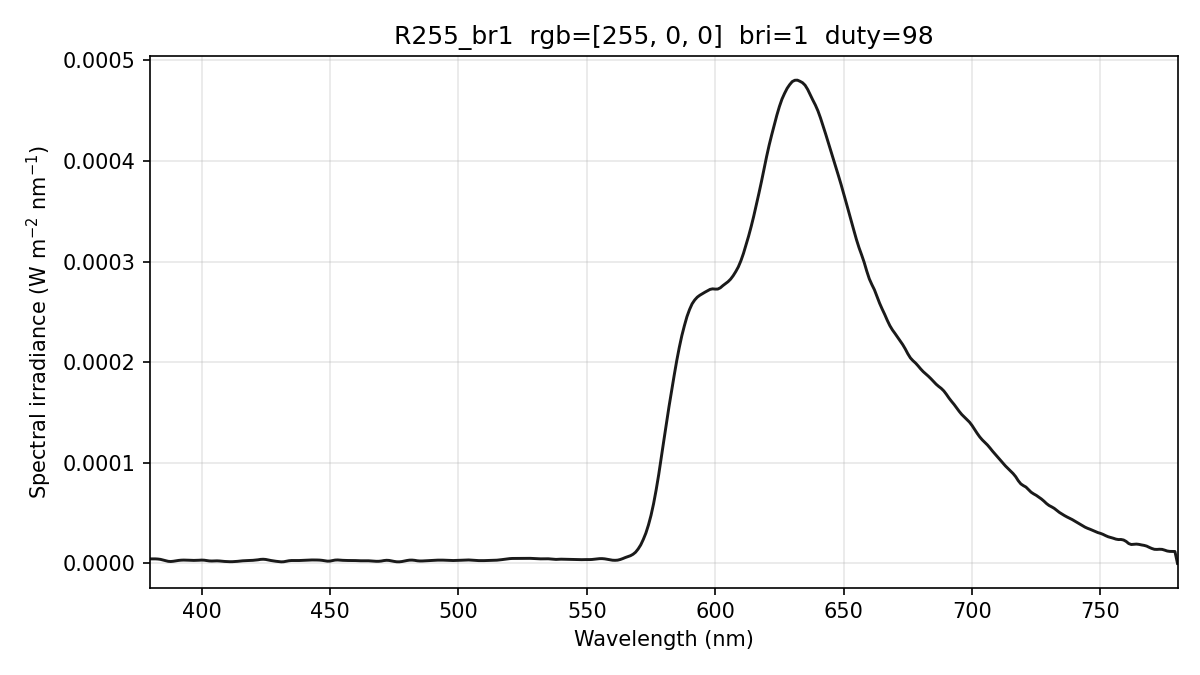

The table this chart was drawn from, first rows:
wavelength_nm, spectral_irradiance_W_m2_nm, spectral_irradiance_std_W_m2_nm, spectral_irradiance_uW_cm2_nm, photon_irradiance_photons_m2_s_nm, display_increment_W_m2_nm
380, 4.51916487e-06, 1.57944660e-06, 4.51916487e-04, 8.64500104e+12, -6.25913967e-08
381, 4.51916495e-06, 1.57944648e-06, 4.51916495e-04, 8.66775120e+12, -6.25916167e-08
382, 4.51916495e-06, 1.57944648e-06, 4.51916495e-04, 8.69050120e+12, -6.25916167e-08
383, 4.35629176e-06, 1.51770343e-06, 4.35629176e-04, 8.39922085e+12, 5.47801463e-07
384, 4.02787359e-06, 1.39919057e-06, 4.02787359e-04, 7.78628550e+12, 1.74592485e-06
385, 3.42943651e-06, 9.48097345e-07, 3.42943651e-04, 6.64671051e+12, 2.64553658e-06
386, 2.72385287e-06, 2.62626875e-07, 2.72385287e-04, 5.29290644e+12, 2.63624264e-06
387, 2.09040482e-06, 7.48161049e-07, 2.09040482e-04, 4.07253317e+12, 1.92303789e-06
388, 1.89895908e-06, 9.47509879e-07, 1.89895908e-04, 3.70911758e+12, 1.66615665e-06
389, 2.14951571e-06, 6.38426151e-07, 2.14951571e-04, 4.20933501e+12, 1.86559899e-06
390, 2.59883360e-06, 5.75685076e-07, 2.59883360e-04, 5.10230421e+12, 2.24742585e-06
391, 2.96250118e-06, 5.71027078e-07, 2.96250118e-04, 5.83120832e+12, 2.51149814e-06
392, 3.21955521e-06, 2.61509420e-07, 3.21955521e-04, 6.35338556e+12, 2.51346043e-06
393, 3.32669991e-06, 5.91873423e-08, 3.32669991e-04, 6.58156909e+12, 1.58793667e-06
394, 3.30295360e-06, 2.38957209e-07, 3.30295360e-04, 6.55121665e+12, -2.38926613e-07
395, 3.18017470e-06, 4.25165978e-07, 3.18017470e-04, 6.32370121e+12, -2.55852888e-06
396, 3.07734528e-06, 5.72977945e-07, 3.07734528e-04, 6.13471908e+12, -4.39431742e-06
397, 2.99446502e-06, 6.76133181e-07, 2.99446502e-04, 5.98457094e+12, -5.74629416e-06
398, 3.02109960e-06, 6.58785598e-07, 3.02109960e-04, 6.05300989e+12, -5.36147862e-06
399, 3.15505367e-06, 5.36598773e-07, 3.15505367e-04, 6.33728027e+12, -3.35586344e-06
400, 3.30970413e-06, 3.89670074e-07, 3.30970413e-04, 6.66457456e+12, -3.44650397e-07
401, 3.20861201e-06, 5.31383605e-07, 3.20861201e-04, 6.47716328e+12, 9.05122450e-07
402, 2.84491867e-06, 9.38385787e-07, 2.84491867e-04, 5.75730420e+12, 2.89879933e-07
403, 2.49126491e-06, 1.14271735e-06, 2.49126491e-04, 5.05415114e+12, -7.06133010e-07
404, 2.39326060e-06, 8.77076481e-07, 2.39326060e-04, 4.86737294e+12, -5.07799522e-07
405, 2.52973987e-06, 2.03443231e-07, 2.52973987e-04, 5.15767718e+12, 8.05766924e-07
406, 2.56540557e-06, 4.28417920e-07, 2.56540557e-04, 5.24330757e+12, 1.80753513e-06
407, 2.43062654e-06, 7.22084491e-07, 2.43062654e-04, 4.98007533e+12, 2.17220139e-06
408, 2.16952055e-06, 7.94298467e-07, 2.16952055e-04, 4.45602070e+12, 1.87494806e-06
409, 1.95265134e-06, 8.87947856e-07, 1.95265134e-04, 4.02041866e+12, 1.37738927e-06
410, 1.78001883e-06, 1.03519797e-06, 1.78001883e-04, 3.67393714e+12, 6.79524874e-07
411, 1.71011170e-06, 1.00299286e-06, 1.71011170e-04, 3.53825858e+12, -1.57817782e-07
412, 1.72896773e-06, 7.74551924e-07, 1.72896773e-04, 3.58597593e+12, -1.04213902e-06
413, 1.85867345e-06, 7.46945730e-07, 1.85867345e-04, 3.86434964e+12, -1.76582368e-06
414, 2.06464750e-06, 9.35414444e-07, 2.06464750e-04, 4.30298194e+12, -1.84528059e-06
415, 2.33956830e-06, 1.09368685e-06, 2.33956830e-04, 4.88772871e+12, -1.27663448e-06
416, 2.59786084e-06, 1.22877589e-06, 2.59786084e-04, 5.44042066e+12, -2.40929679e-07
417, 2.76885267e-06, 1.19381559e-06, 2.76885267e-04, 5.81244920e+12, 8.31312171e-07
418, 2.85657705e-06, 9.53506435e-07, 2.85657705e-04, 6.01098289e+12, 1.84943389e-06
419, 2.94965637e-06, 7.83520653e-07, 2.94965637e-04, 6.22169497e+12, 2.22188743e-06
420, 3.07190372e-06, 7.11743791e-07, 3.07190372e-04, 6.49501499e+12, 1.93870739e-06
421, 3.27923444e-06, 7.64605425e-07, 3.27923444e-04, 6.94988838e+12, 1.41653302e-06
422, 3.59487503e-06, 9.63321462e-07, 3.59487503e-04, 7.63694241e+12, 1.48330924e-06
423, 4.01882532e-06, 1.30770717e-06, 4.01882532e-04, 8.55781247e+12, 2.13903544e-06
424, 4.15009276e-06, 1.34388016e-06, 4.15009276e-04, 8.85822950e+12, 2.62622526e-06
425, 3.93082822e-06, 9.96462268e-07, 3.93082822e-04, 8.41000518e+12, 2.66990562e-06
426, 3.38776200e-06, 3.59939695e-07, 3.38776200e-04, 7.26516964e+12, 2.26415091e-06
427, 2.90261007e-06, 5.45440941e-08, 2.90261007e-04, 6.23935708e+12, 1.83144949e-06
428, 2.48486091e-06, 2.32612674e-07, 2.48486091e-04, 5.35388601e+12, 1.38380650e-06
429, 2.12536717e-06, 3.02289836e-07, 2.12536717e-04, 4.59001947e+12, 1.01083691e-06
430, 1.78719940e-06, 4.10591806e-07, 1.78719940e-04, 3.86869715e+12, 7.39371517e-07
431, 1.55792401e-06, 5.68216022e-07, 1.55792401e-04, 3.38023432e+12, 6.51995785e-07
432, 1.67341678e-06, 6.77397569e-07, 1.67341678e-04, 3.63924365e+12, 9.04061521e-07
433, 2.12993484e-06, 7.22021619e-07, 2.12993484e-04, 4.64277334e+12, 1.47775427e-06
434, 2.64644530e-06, 6.11591507e-07, 2.64644530e-04, 5.78197113e+12, 1.34479612e-06
435, 2.88391594e-06, 3.42832278e-07, 2.88391594e-04, 6.31531653e+12, -1.52150191e-07
436, 2.85413527e-06, 1.01085836e-07, 2.85413527e-04, 6.26446965e+12, -2.70973848e-06
437, 2.82527514e-06, 4.14159011e-07, 2.82527514e-04, 6.21534804e+12, -3.45990864e-06
438, 2.88290895e-06, 6.01160454e-07, 2.88290895e-04, 6.35665008e+12, -1.98436396e-06
439, 3.01551182e-06, 5.54485473e-07, 3.01551182e-04, 6.66421229e+12, 5.04756933e-07
... 341 more rows
